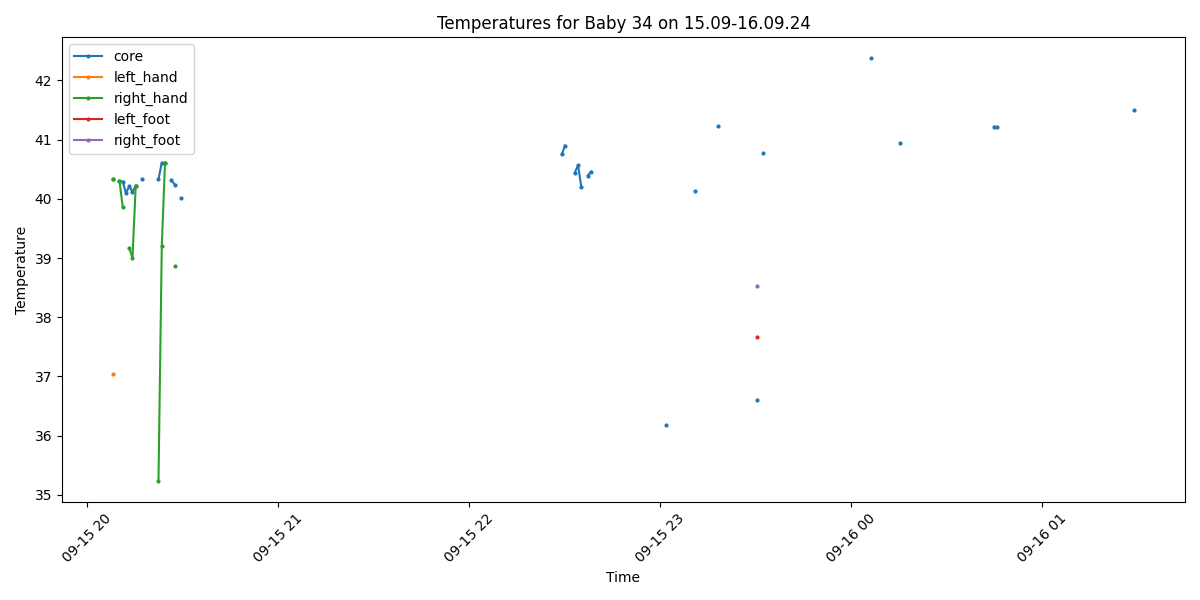

The file beside this chart, header and first rows:
Process, Image Path, core, left_hand, right_hand, left_foot, right_foot, limbs_avg, core_minus_limbs, diagnosis
False, /data/uabcvmsc/shared/newborn/34/15.09-1…, , , , , , , , 
False, /data/uabcvmsc/shared/newborn/34/15.09-1…, , , , , , , , 
False, /data/uabcvmsc/shared/newborn/34/15.09-1…, , , , , , , , 
False, /data/uabcvmsc/shared/newborn/34/15.09-1…, , , , , , , , 
False, /data/uabcvmsc/shared/newborn/34/15.09-1…, , , , , , , , 
False, /data/uabcvmsc/shared/newborn/34/15.09-1…, , , , , , , , 
True, /data/uabcvmsc/shared/newborn/34/15.09-1…, 40.33, 37.04, 40.33, , , 38.68, 1.65, Fever
False, /data/uabcvmsc/shared/newborn/34/15.09-1…, , , , , , , , 
True, /data/uabcvmsc/shared/newborn/34/15.09-1…, 40.3, , 40.3, , , 40.3, 0.0, Fever
True, /data/uabcvmsc/shared/newborn/34/15.09-1…, 40.29, , 39.86, , , 39.86, 0.43, Fever
True, /data/uabcvmsc/shared/newborn/34/15.09-1…, 40.1, , , , , , , Fever
True, /data/uabcvmsc/shared/newborn/34/15.09-1…, 40.21, , 39.17, , , 39.17, 1.04, Fever
True, /data/uabcvmsc/shared/newborn/34/15.09-1…, 40.12, , 39.0, , , 39.0, 1.12, Fever
True, /data/uabcvmsc/shared/newborn/34/15.09-1…, 40.22, , 40.22, , , 40.22, 0.0, Fever
False, /data/uabcvmsc/shared/newborn/34/15.09-1…, , , , , , , , 
True, /data/uabcvmsc/shared/newborn/34/15.09-1…, 40.33, , , , , , , Fever
False, /data/uabcvmsc/shared/newborn/34/15.09-1…, , , , , , , , 
False, /data/uabcvmsc/shared/newborn/34/15.09-1…, , , , , , , , 
False, /data/uabcvmsc/shared/newborn/34/15.09-1…, , , , , , , , 
False, /data/uabcvmsc/shared/newborn/34/15.09-1…, , , , , , , , 
True, /data/uabcvmsc/shared/newborn/34/15.09-1…, 40.33, , 35.24, , , 35.24, 5.09, Fever and Peripheral shutdown
True, /data/uabcvmsc/shared/newborn/34/15.09-1…, 40.61, , 39.2, , , 39.2, 1.41, Fever
True, /data/uabcvmsc/shared/newborn/34/15.09-1…, 40.6, , 40.61, , , 40.61, -0.01, Fever
False, /data/uabcvmsc/shared/newborn/34/15.09-1…, , , , , , , , 
True, /data/uabcvmsc/shared/newborn/34/15.09-1…, 40.31, , , , , , , Fever
True, /data/uabcvmsc/shared/newborn/34/15.09-1…, 40.24, , 38.86, , , 38.86, 1.38, Fever
False, /data/uabcvmsc/shared/newborn/34/15.09-1…, , , , , , , , 
True, /data/uabcvmsc/shared/newborn/34/15.09-1…, 40.01, , , , , , , Fever
False, /data/uabcvmsc/shared/newborn/34/15.09-1…, , , , , , , , 
False, /data/uabcvmsc/shared/newborn/34/15.09-1…, , , , , , , , 
False, /data/uabcvmsc/shared/newborn/34/15.09-1…, , , , , , , , 
False, /data/uabcvmsc/shared/newborn/34/15.09-1…, , , , , , , , 
False, /data/uabcvmsc/shared/newborn/34/15.09-1…, , , , , , , , 
False, /data/uabcvmsc/shared/newborn/34/15.09-1…, , , , , , , , 
True, /data/uabcvmsc/shared/newborn/34/15.09-1…, , , , , , , , No core temperature
False, /data/uabcvmsc/shared/newborn/34/15.09-1…, , , , , , , , 
False, /data/uabcvmsc/shared/newborn/34/15.09-1…, , , , , , , , 
False, /data/uabcvmsc/shared/newborn/34/15.09-1…, , , , , , , , 
False, /data/uabcvmsc/shared/newborn/34/15.09-1…, , , , , , , , 
True, /data/uabcvmsc/shared/newborn/34/15.09-1…, , , , , , , , No core temperature
False, /data/uabcvmsc/shared/newborn/34/15.09-1…, , , , , , , , 
False, /data/uabcvmsc/shared/newborn/34/15.09-1…, , , , , , , , 
False, /data/uabcvmsc/shared/newborn/34/15.09-1…, , , , , , , , 
False, /data/uabcvmsc/shared/newborn/34/15.09-1…, , , , , , , , 
False, /data/uabcvmsc/shared/newborn/34/15.09-1…, , , , , , , , 
False, /data/uabcvmsc/shared/newborn/34/15.09-1…, , , , , , , , 
False, /data/uabcvmsc/shared/newborn/34/15.09-1…, , , , , , , , 
False, /data/uabcvmsc/shared/newborn/34/15.09-1…, , , , , , , , 
False, /data/uabcvmsc/shared/newborn/34/15.09-1…, , , , , , , , 
False, /data/uabcvmsc/shared/newborn/34/15.09-1…, , , , , , , , 
False, /data/uabcvmsc/shared/newborn/34/15.09-1…, , , , , , , , 
False, /data/uabcvmsc/shared/newborn/34/15.09-1…, , , , , , , , 
False, /data/uabcvmsc/shared/newborn/34/15.09-1…, , , , , , , , 
False, /data/uabcvmsc/shared/newborn/34/15.09-1…, , , , , , , , 
False, /data/uabcvmsc/shared/newborn/34/15.09-1…, , , , , , , , 
False, /data/uabcvmsc/shared/newborn/34/15.09-1…, , , , , , , , 
False, /data/uabcvmsc/shared/newborn/34/15.09-1…, , , , , , , , 
False, /data/uabcvmsc/shared/newborn/34/15.09-1…, , , , , , , , 
False, /data/uabcvmsc/shared/newborn/34/15.09-1…, , , , , , , , 
False, /data/uabcvmsc/shared/newborn/34/15.09-1…, , , , , , , , 
... 440 more rows
